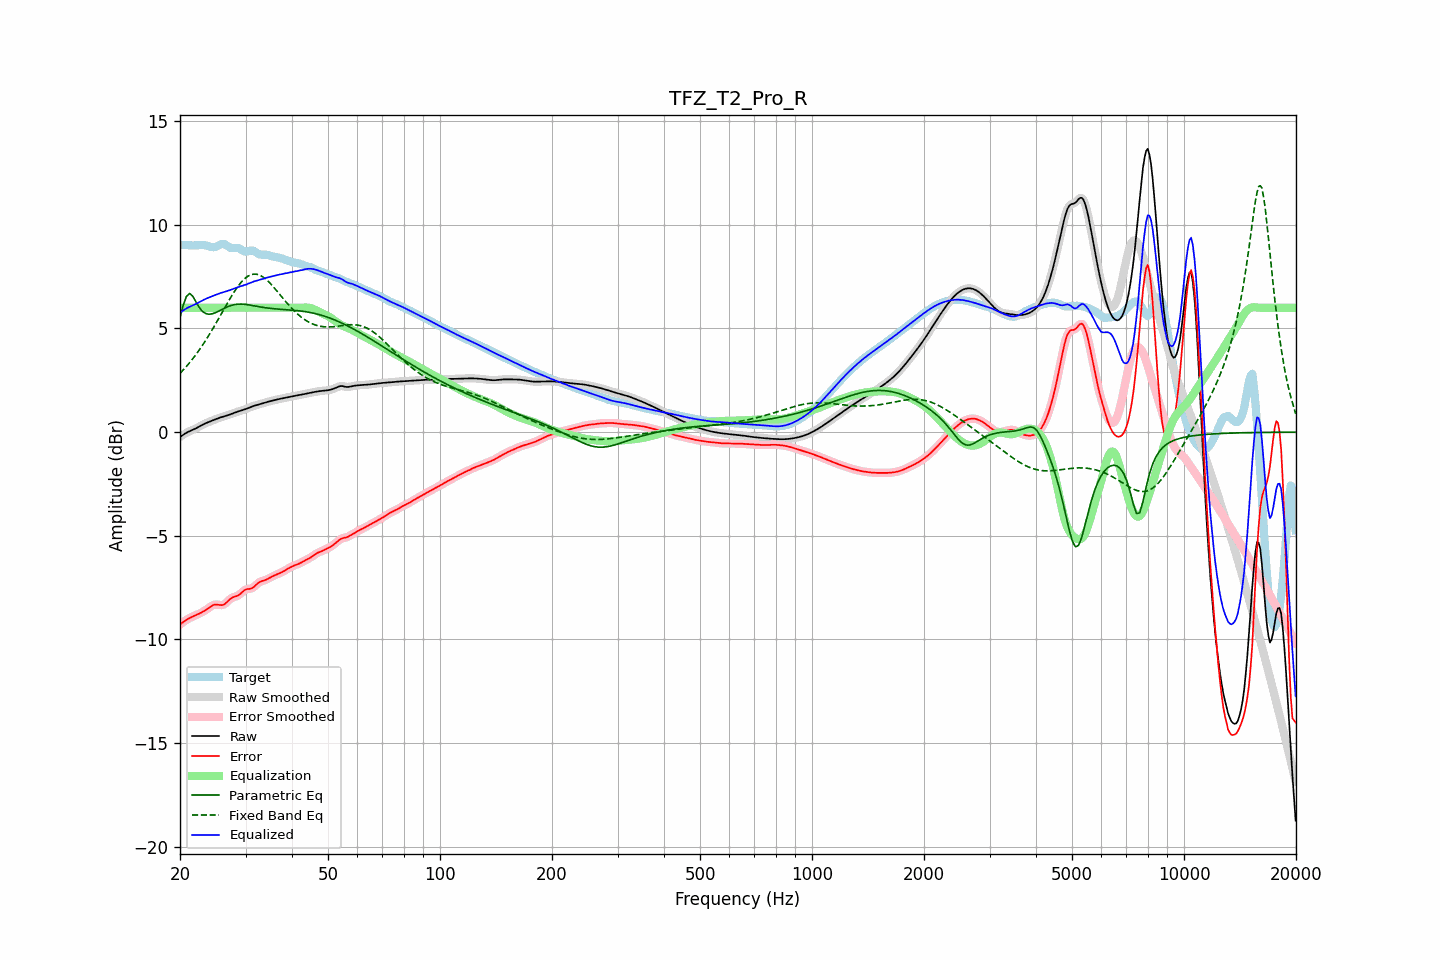

Values plotted in this chart, from the file beside it:
frequency, raw, error, smoothed, error_smoothed, equalization, parametric_eq, fixed_band_eq, equalized_raw, equalized_smoothed, target
20.00, -0.24, -9.27, -0.24, -9.28, 6.00, 5.53, 2.83, 5.76, 5.76, 9.04
20.20, -0.18, -9.22, -0.18, -9.22, 6.00, 5.82, 2.92, 5.82, 5.82, 9.04
20.40, -0.13, -9.16, -0.13, -9.16, 6.00, 6.11, 3.00, 5.87, 5.87, 9.03
20.61, -0.08, -9.11, -0.08, -9.11, 6.00, 6.33, 3.08, 5.92, 5.92, 9.03
20.81, -0.03, -9.05, -0.03, -9.05, 6.00, 6.55, 3.17, 5.97, 5.97, 9.02
21.02, 0.01, -9.01, 0.01, -9.01, 6.00, 6.62, 3.26, 6.01, 6.01, 9.02
21.23, 0.05, -8.96, 0.05, -8.96, 6.00, 6.69, 3.35, 6.05, 6.05, 9.01
21.44, 0.08, -8.93, 0.08, -8.93, 6.00, 6.62, 3.45, 6.08, 6.08, 9.01
21.66, 0.12, -8.89, 0.12, -8.89, 6.00, 6.55, 3.55, 6.12, 6.12, 9.01
21.87, 0.15, -8.86, 0.15, -8.86, 6.00, 6.41, 3.65, 6.15, 6.15, 9.01
22.09, 0.19, -8.82, 0.19, -8.82, 6.00, 6.27, 3.75, 6.19, 6.19, 9.01
22.31, 0.23, -8.79, 0.23, -8.79, 6.00, 6.14, 3.86, 6.23, 6.23, 9.02
22.54, 0.27, -8.75, 0.27, -8.75, 6.00, 6.01, 3.96, 6.27, 6.27, 9.02
22.76, 0.31, -8.71, 0.31, -8.71, 6.00, 5.91, 4.08, 6.31, 6.31, 9.02
22.99, 0.35, -8.67, 0.35, -8.67, 6.00, 5.82, 4.19, 6.35, 6.35, 9.03
23.22, 0.39, -8.63, 0.39, -8.63, 6.00, 5.77, 4.31, 6.39, 6.39, 9.02
23.45, 0.43, -8.58, 0.43, -8.58, 6.00, 5.72, 4.43, 6.43, 6.43, 9.01
23.69, 0.46, -8.53, 0.46, -8.52, 6.00, 5.70, 4.55, 6.46, 6.46, 8.99
23.92, 0.49, -8.47, 0.49, -8.47, 6.00, 5.69, 4.68, 6.49, 6.49, 8.96
24.16, 0.53, -8.41, 0.53, -8.41, 6.00, 5.70, 4.81, 6.53, 6.53, 8.94
24.40, 0.56, -8.37, 0.56, -8.37, 6.00, 5.71, 4.93, 6.56, 6.56, 8.92
24.65, 0.59, -8.33, 0.59, -8.33, 6.00, 5.73, 5.07, 6.59, 6.59, 8.92
24.89, 0.62, -8.32, 0.62, -8.32, 6.00, 5.76, 5.20, 6.62, 6.62, 8.93
25.14, 0.65, -8.32, 0.65, -8.32, 6.00, 5.80, 5.33, 6.65, 6.65, 8.96
25.39, 0.68, -8.33, 0.68, -8.33, 6.00, 5.83, 5.47, 6.68, 6.68, 9.00
25.65, 0.70, -8.34, 0.70, -8.34, 6.00, 5.87, 5.61, 6.70, 6.70, 9.04
25.91, 0.73, -8.34, 0.73, -8.34, 6.00, 5.91, 5.75, 6.73, 6.73, 9.07
26.16, 0.75, -8.33, 0.75, -8.32, 6.00, 5.95, 5.88, 6.75, 6.75, 9.08
26.43, 0.77, -8.28, 0.77, -8.28, 6.00, 5.99, 6.02, 6.77, 6.77, 9.05
26.69, 0.80, -8.21, 0.80, -8.21, 6.00, 6.03, 6.16, 6.80, 6.80, 9.01
26.96, 0.82, -8.13, 0.82, -8.13, 6.00, 6.06, 6.29, 6.82, 6.82, 8.96
27.23, 0.85, -8.06, 0.85, -8.06, 6.00, 6.09, 6.42, 6.85, 6.85, 8.91
27.50, 0.88, -8.00, 0.88, -8.01, 6.00, 6.12, 6.55, 6.88, 6.88, 8.88
27.77, 0.91, -7.96, 0.91, -7.97, 6.00, 6.13, 6.68, 6.91, 6.91, 8.87
28.05, 0.94, -7.94, 0.94, -7.94, 6.00, 6.15, 6.80, 6.94, 6.94, 8.88
28.33, 0.97, -7.92, 0.97, -7.92, 6.00, 6.16, 6.92, 6.97, 6.97, 8.89
28.62, 0.99, -7.89, 0.99, -7.88, 6.00, 6.17, 7.03, 6.99, 6.99, 8.88
28.90, 1.02, -7.84, 1.02, -7.83, 6.00, 6.17, 7.13, 7.02, 7.02, 8.85
29.19, 1.04, -7.77, 1.04, -7.77, 6.00, 6.17, 7.23, 7.04, 7.04, 8.81
29.48, 1.06, -7.69, 1.06, -7.70, 6.00, 6.17, 7.31, 7.06, 7.06, 8.76
29.78, 1.09, -7.63, 1.09, -7.63, 6.00, 6.17, 7.39, 7.09, 7.09, 8.72
30.08, 1.12, -7.59, 1.12, -7.59, 6.00, 6.16, 7.45, 7.12, 7.12, 8.70
30.38, 1.15, -7.57, 1.15, -7.57, 6.00, 6.15, 7.51, 7.15, 7.15, 8.71
30.68, 1.18, -7.56, 1.18, -7.56, 6.00, 6.13, 7.55, 7.18, 7.18, 8.74
30.99, 1.21, -7.55, 1.21, -7.55, 6.00, 6.12, 7.59, 7.21, 7.21, 8.76
31.30, 1.24, -7.52, 1.24, -7.52, 6.00, 6.11, 7.61, 7.24, 7.24, 8.76
31.61, 1.27, -7.47, 1.27, -7.46, 6.00, 6.09, 7.62, 7.27, 7.27, 8.73
31.93, 1.29, -7.39, 1.29, -7.39, 6.00, 6.08, 7.62, 7.29, 7.29, 8.68
32.24, 1.31, -7.32, 1.31, -7.32, 6.00, 6.07, 7.61, 7.31, 7.31, 8.63
32.57, 1.33, -7.25, 1.33, -7.26, 6.00, 6.05, 7.59, 7.33, 7.33, 8.59
32.89, 1.36, -7.21, 1.36, -7.21, 6.00, 6.04, 7.56, 7.36, 7.36, 8.56
33.22, 1.38, -7.18, 1.38, -7.18, 6.00, 6.03, 7.51, 7.38, 7.38, 8.56
33.55, 1.40, -7.16, 1.40, -7.16, 6.00, 6.01, 7.46, 7.40, 7.40, 8.56
33.89, 1.43, -7.14, 1.43, -7.13, 6.00, 6.00, 7.40, 7.43, 7.43, 8.56
34.23, 1.45, -7.10, 1.45, -7.10, 6.00, 5.99, 7.34, 7.45, 7.45, 8.55
34.57, 1.47, -7.06, 1.47, -7.06, 6.00, 5.98, 7.26, 7.47, 7.47, 8.53
34.92, 1.49, -7.02, 1.49, -7.02, 6.00, 5.97, 7.19, 7.49, 7.49, 8.51
35.27, 1.51, -6.98, 1.51, -6.98, 6.00, 5.96, 7.10, 7.51, 7.51, 8.49
35.62, 1.53, -6.94, 1.53, -6.94, 6.00, 5.96, 7.02, 7.53, 7.53, 8.47
35.97, 1.55, -6.90, 1.55, -6.90, 6.00, 5.95, 6.93, 7.55, 7.55, 8.45
... 635 more rows
